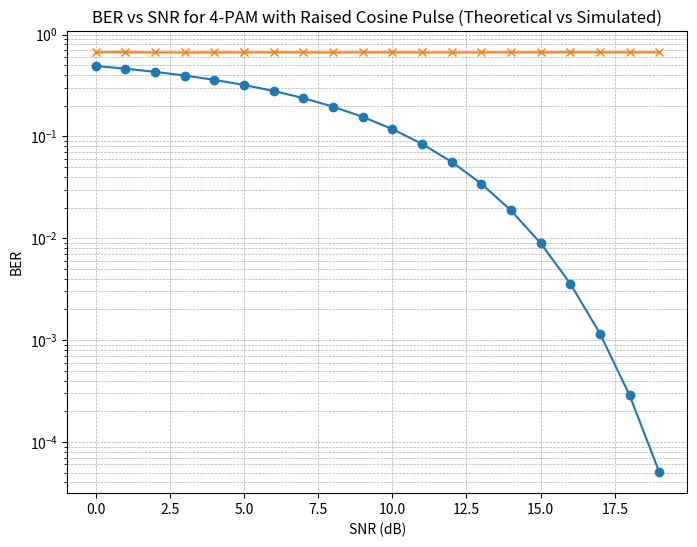

The script that saved this image:
import numpy as np
import matplotlib.pyplot as plt
from scipy.special import erfc

# تابع Q-function
def Q(x):
    return 0.5 * erfc(x / np.sqrt(2))

# پارامترهای سیگنال
A = 1  # دامنه پایه سیگنال PAM
RB = 1e3  # نرخ داده (تعداد نمادها در ثانیه)
T_symbol = 1 / RB  # مدت زمان هر نماد
fs = 10 * RB  # نرخ نمونه‌برداری
num_symbols = 10000  # تعداد نمادها برای شبیه‌سازی

# پارامترهای پالس Raised Cosine
roll_off = 0.25  # ضریب رول‌آف
span = 4  # تعداد نمادهای اثرگذار

# تولید پالس Raised Cosine
def raised_cosine_pulse(roll_off, span, T_symbol, fs):
    t = np.linspace(-span * T_symbol, span * T_symbol, int(2 * span * T_symbol * fs))
    h = np.sinc(t / T_symbol) * np.cos(np.pi * roll_off * t / T_symbol) / (1 - (2 * roll_off * t / T_symbol) ** 2)
    h[np.isnan(h)] = 0
    return h / np.max(np.abs(h))

# تولید داده‌های تصادفی برای 4-PAM
bits = np.random.choice([0, 1, 2, 3], size=num_symbols)
symbols = A * (2 * bits - 3)  # تبدیل بیت‌ها به مقادیر 4-PAM: A3-, A-, A, A3

# اعمال پالس Raised Cosine به داده‌های PAM
pulse = raised_cosine_pulse(roll_off, span, T_symbol, fs)
signal = np.convolve(symbols, pulse, mode='same')

# دامنه SNR (دسی‌بل)
SNR_dB_range = np.arange(0, 20, 1)
SNR_linear = 10**(SNR_dB_range / 10)

# شبیه‌سازی BER
BER_simulated = []

# مقادیر آستانه برای آشکارسازی 4-PAM
thresholds = np.array([-2 * A, 0, 2 * A])

# شبیه‌سازی برای مقادیر مختلف SNR
for SNR_dB in SNR_dB_range:
    # تولید نویز گوسی با واریانس مناسب
    noise = np.random.normal(0, np.sqrt(1 / (2 * 10**(SNR_dB / 10))), size=signal.shape)
    
    # سیگنال دریافتی
    received_signal = signal + noise
    
    # آشکارسازی
    detected_symbols = np.zeros(received_signal.shape)
    detected_symbols[received_signal < thresholds[0]] = -3 * A  # A3-
    detected_symbols[(received_signal >= thresholds[0]) & (received_signal < thresholds[1])] = -A  # A-
    detected_symbols[(received_signal >= thresholds[1]) & (received_signal < thresholds[2])] = A  # A
    detected_symbols[received_signal >= thresholds[2]] = 3 * A  # A3
    
    # محاسبه احتمال خطا
    num_errors = np.sum(detected_symbols != symbols)
    BER_simulated.append(num_errors / num_symbols)

# محاسبه احتمال خطای نظری (BER)
BER_theoretical = (3 / 2) * Q(np.sqrt(SNR_linear / 5))

# رسم منحنی BER
plt.figure(figsize=(8, 6))
plt.semilogy(SNR_dB_range, BER_theoretical, label="Theoretical BER (4-PAM)", marker='o')
plt.semilogy(SNR_dB_range, BER_simulated, label="Simulated BER (4-PAM)", marker='x')
plt.title("BER vs SNR for 4-PAM with Raised Cosine Pulse (Theoretical vs Simulated)")
plt.xlabel("SNR (dB)")
plt.ylabel("BER")
plt.grid(True, which='both', linestyle='--', linewidth=0.5)
plt.show()
